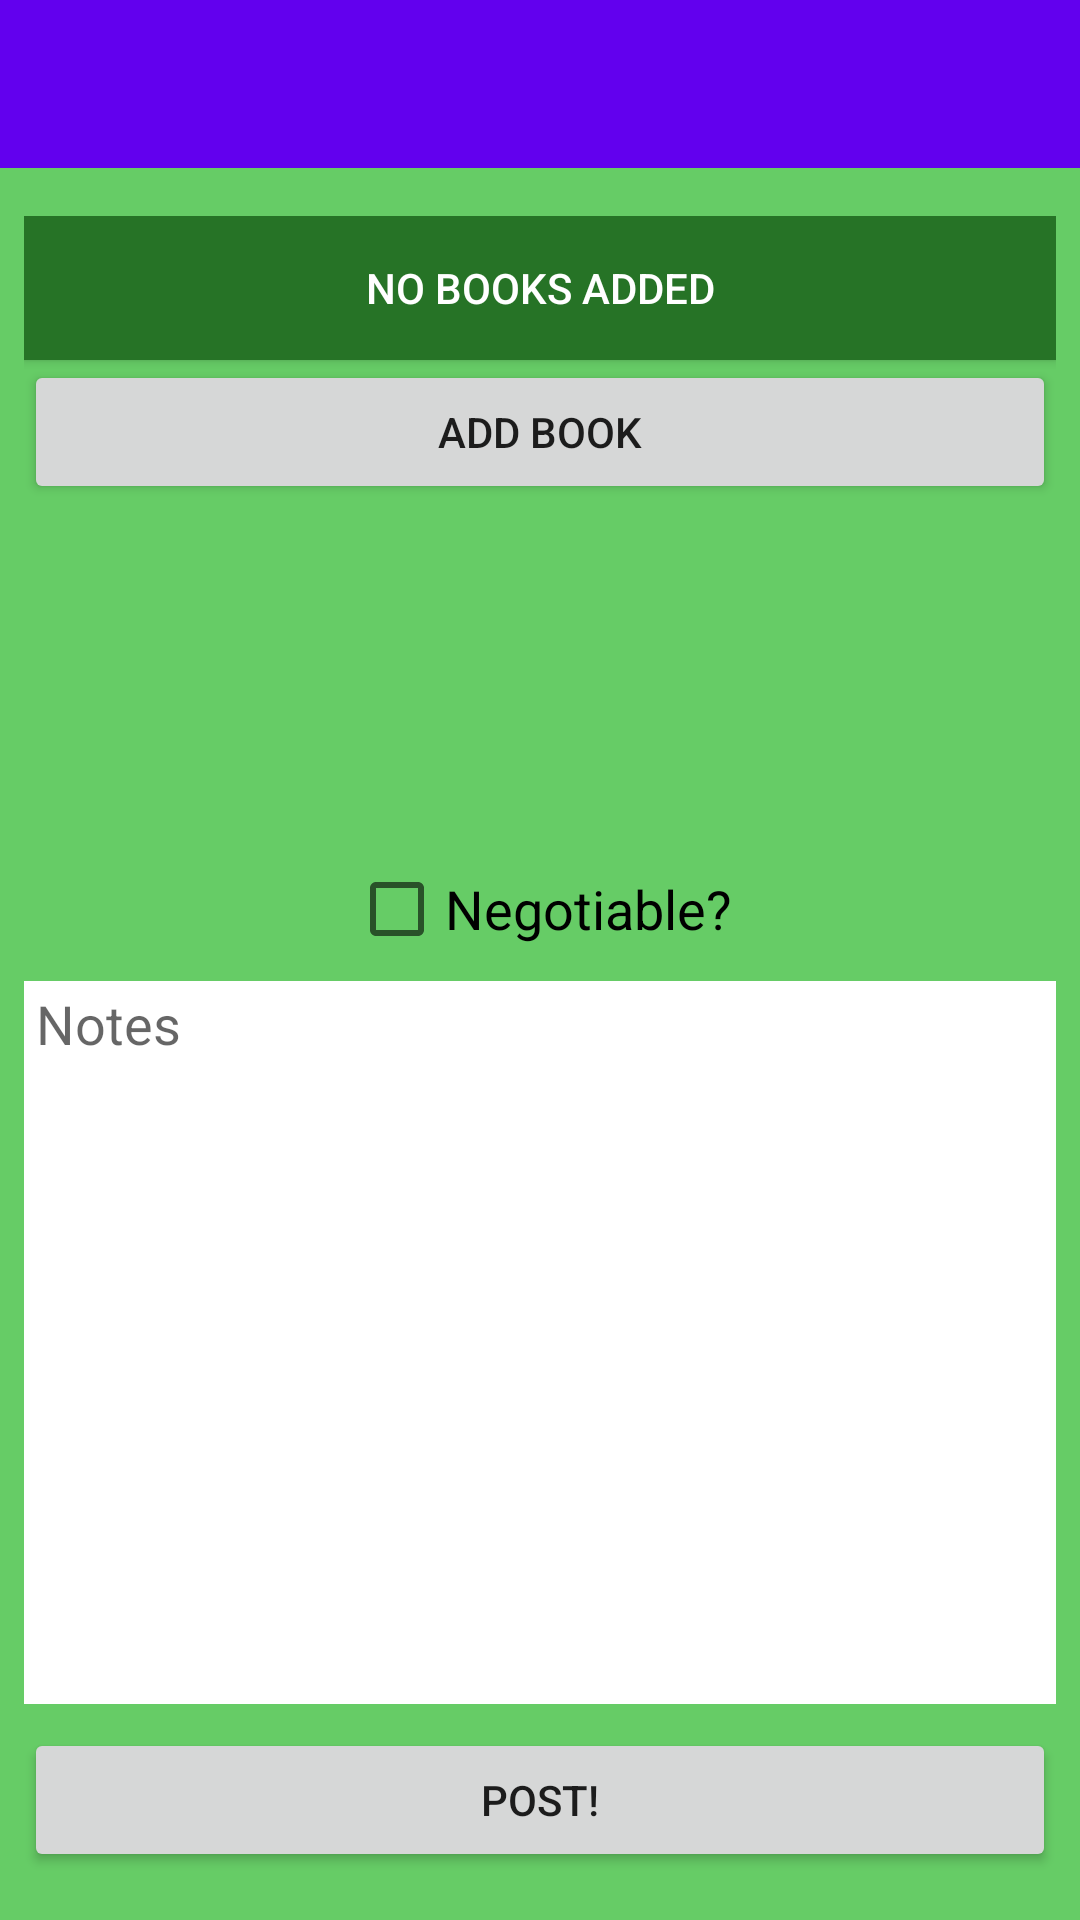

Layout XML and referenced resources for this Android screen:
<!-- AndroidManifest.xml: application theme AppTheme -->
<!-- res/layout/activity_sell_edit_post.xml -->
<?xml version="1.0" encoding="utf-8"?>
<android.support.constraint.ConstraintLayout xmlns:android="http://schemas.android.com/apk/res/android"
    xmlns:app="http://schemas.android.com/apk/res-auto"
    xmlns:tools="http://schemas.android.com/tools"
    android:layout_width="match_parent"
    android:layout_height="match_parent"
    android:background="#66cc66"
    tools:context="com.clairvoyance.bookmarket.ActSellEditBook">

    <android.support.v7.widget.Toolbar
        android:id="@+id/edit_post_toolbar"
        android:layout_width="match_parent"
        android:layout_height="wrap_content"
        android:background="?attr/colorPrimary"
        android:minHeight="?attr/actionBarSize"
        android:theme="@style/ThemeOverlay.AppCompat.Dark"
        app:popupTheme="@style/ThemeOverlay.AppCompat.Light" />

    <ScrollView
        android:id="@+id/scrollView2"
        android:layout_width="match_parent"
        android:layout_height="215dp"
        android:layout_marginTop="8dp"
        app:layout_constraintTop_toBottomOf="@+id/edit_post_toolbar">

        <LinearLayout
            android:id="@+id/sell_edit_book_list"
            android:layout_width="match_parent"
            android:layout_height="wrap_content"
            android:layout_marginEnd="8dp"
            android:layout_marginStart="8dp"
            android:layout_marginTop="8dp"
            android:orientation="vertical"
            app:layout_constraintEnd_toEndOf="parent"
            app:layout_constraintStart_toStartOf="parent"
            app:layout_constraintTop_toTopOf="parent">

            <Button
                android:id="@+id/sell_default_no_book"
                android:layout_width="match_parent"
                android:layout_height="wrap_content"
                android:background="#267326"
                android:text="@string/no_books_added"
                android:textColor="@android:color/background_light" />

            <Button
                android:id="@+id/sell_add_book_button"
                android:layout_width="match_parent"
                android:layout_height="wrap_content"
                android:text="@string/Add_Book" />

        </LinearLayout>
    </ScrollView>

    <EditText
        android:id="@+id/sell_edit_post_notes"
        android:layout_width="0dp"
        android:layout_height="0dp"
        android:layout_marginBottom="8dp"
        android:layout_marginLeft="8dp"
        android:layout_marginRight="8dp"
        android:layout_marginTop="8dp"
        android:background="#FFFFFF"
        android:ems="10"
        android:gravity="top|start"
        android:hint="@string/notes"
        android:inputType="textMultiLine"
        android:paddingLeft="4dp"
        android:paddingRight="4dp"
        android:paddingStart="4dp"
        android:paddingTop="2dp"
        app:layout_constraintBottom_toTopOf="@+id/sell_post_button"
        app:layout_constraintHorizontal_bias="0.502"
        app:layout_constraintLeft_toLeftOf="parent"
        app:layout_constraintRight_toRightOf="parent"
        app:layout_constraintTop_toBottomOf="@+id/sell_post_negot_check"
        app:layout_constraintVertical_bias="0.6" />

    <CheckBox
        android:id="@+id/sell_post_negot_check"
        android:layout_width="wrap_content"
        android:layout_height="wrap_content"
        android:layout_marginTop="8dp"
        android:text="@string/negotiableq"
        android:textSize="18sp"
        app:layout_constraintLeft_toLeftOf="parent"
        app:layout_constraintRight_toRightOf="parent"
        app:layout_constraintTop_toBottomOf="@+id/scrollView2" />

    <Button
        android:id="@+id/sell_post_button"
        android:layout_width="match_parent"
        android:layout_height="wrap_content"
        android:layout_marginBottom="16dp"
        android:layout_marginEnd="8dp"
        android:layout_marginLeft="8dp"
        android:layout_marginRight="8dp"
        android:layout_marginStart="8dp"
        android:text="@string/post_confirm"
        app:layout_constraintBottom_toBottomOf="parent"
        app:layout_constraintLeft_toLeftOf="parent"
        app:layout_constraintRight_toRightOf="parent" />
</android.support.constraint.ConstraintLayout>
<!-- resources referenced by this layout -->
<resources>
  <string name="Add_Book">Add Book</string>
  <string name="negotiableq">Negotiable?</string>
  <string name="no_books_added">No Books Added</string>
  <string name="notes">Notes</string>
  <string name="post_confirm">Post!</string>
  <style name="AppTheme" parent="Theme.AppCompat.Light.NoActionBar">
          
          <item name="colorPrimary">@color/colorPrimary</item>
          <item name="colorPrimaryDark">@color/colorPrimaryDark</item>
          <item name="colorAccent">@color/colorAccent</item>
      </style>
  <!-- not gathered from this repository: default colours our renderer supplied (Android Studio template values) -->
  <color name="colorPrimary">#FF6200EE</color>
  <color name="colorPrimaryDark">#FF3700B3</color>
  <color name="colorAccent">#FF03DAC5</color>
</resources>
